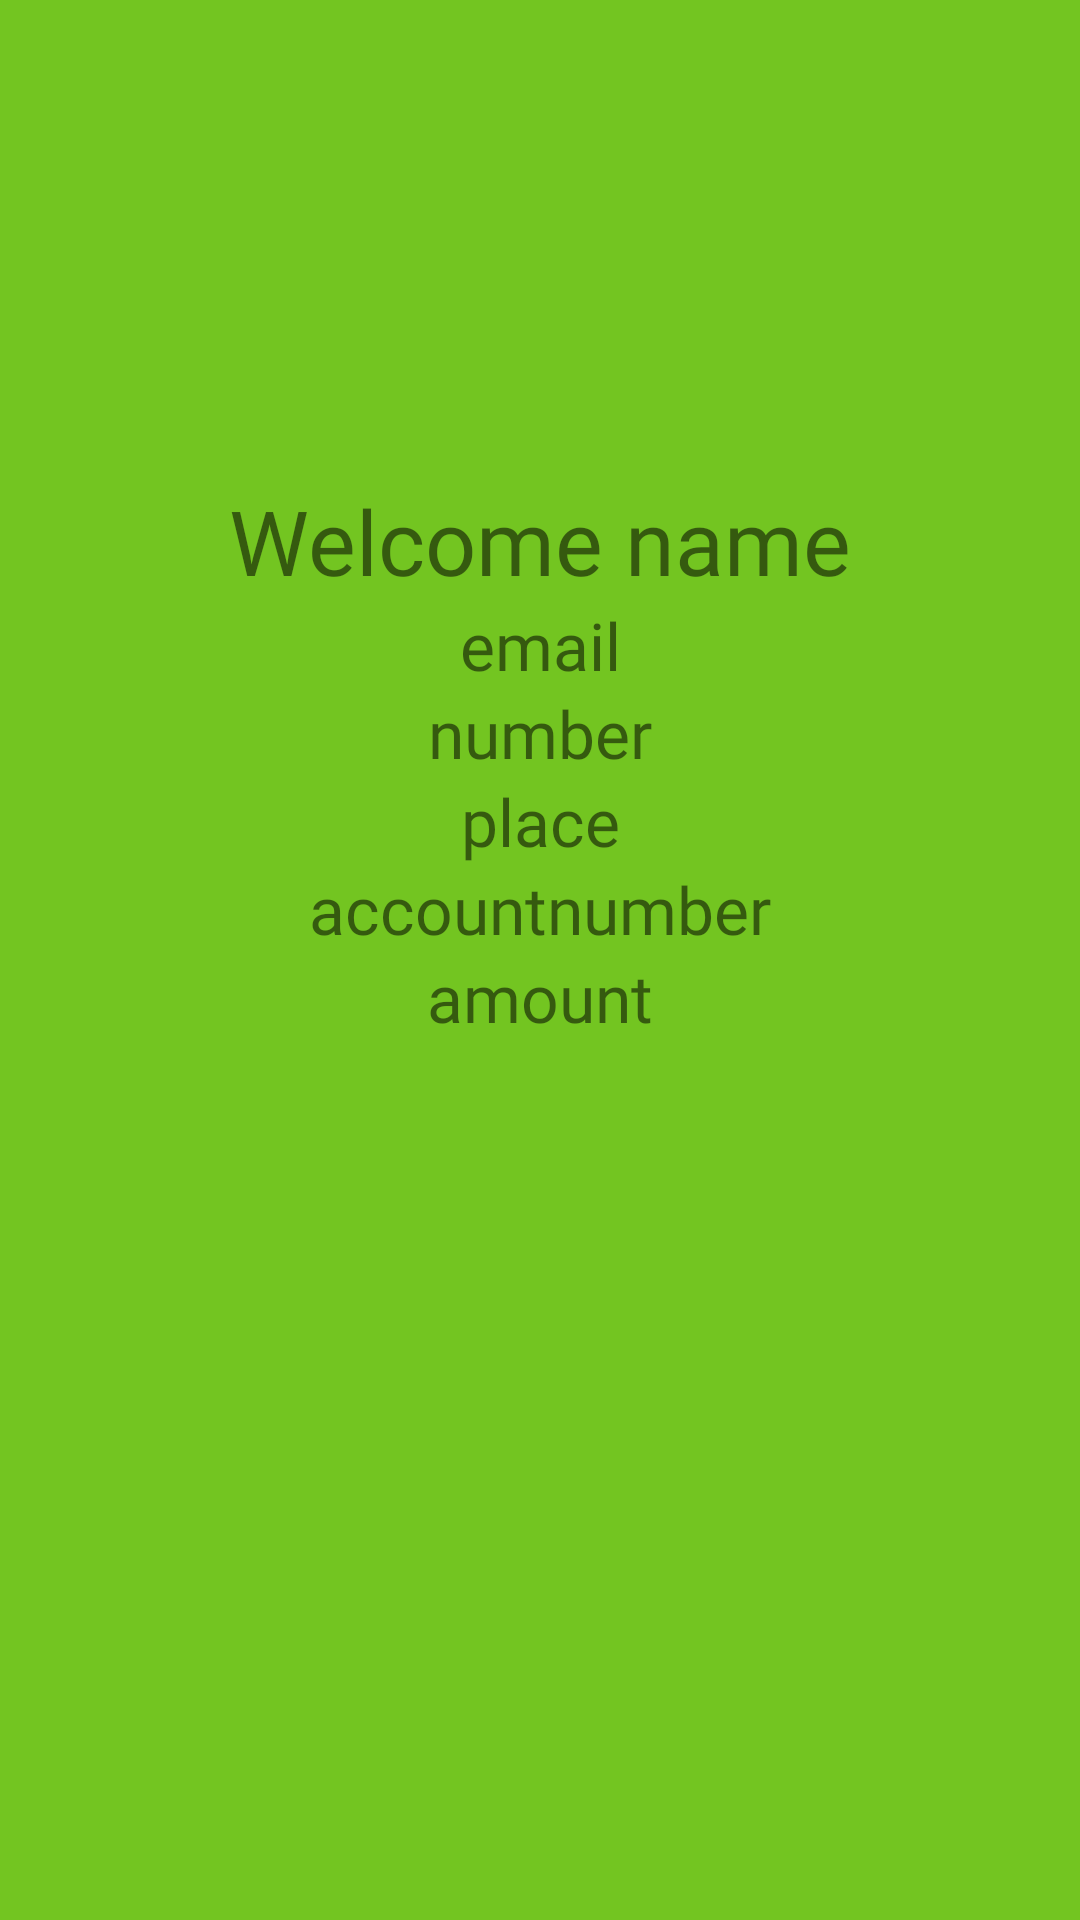

Android layout source for this screen:
<!-- AndroidManifest.xml: application theme Theme.BasicBankingApp -->
<!-- res/layout/userdetails.xml -->
<?xml version="1.0" encoding="utf-8"?>
<LinearLayout
    android:orientation="vertical"
    android:background="#73C521"
    xmlns:android="http://schemas.android.com/apk/res/android" android:layout_width="match_parent"
    android:layout_height="match_parent">
    <ImageView
        android:layout_width="150dp"
        android:layout_height="150dp"
        android:src="@drawable/user"
        android:layout_gravity="center"
        />
 <LinearLayout
     android:layout_width="match_parent"
     android:layout_height="wrap_content"
     android:layout_margin="10dp"
     android:layout_gravity="center"
     android:gravity="center"
     android:orientation="vertical">
    <LinearLayout
        android:layout_width="match_parent"
        android:layout_height="wrap_content"
        android:gravity="center_horizontal"
        android:orientation="horizontal">
        <TextView
            android:layout_width="wrap_content"
            android:layout_height="wrap_content"
            android:textSize="30sp"
            android:fontFamily="@font/oswald"
            android:text="Welcome " />
        <TextView
            android:id="@+id/name"
            android:layout_width="wrap_content"
            android:layout_height="wrap_content"
            android:fontFamily="@font/oswald"
            android:textSize="30sp"
            android:text="name" />
    </LinearLayout>


       <TextView
           android:layout_width="match_parent"
           android:layout_height="wrap_content"
           android:gravity="center"
           android:fontFamily="@font/oswald"
           android:id="@+id/email"
           android:text="email"
           android:textSize="22sp"
           />
       <TextView
           android:layout_width="match_parent"
           android:layout_height="wrap_content"
           android:gravity="center"
           android:fontFamily="@font/oswald"
           android:id="@+id/number"
           android:text="number"
           android:textSize="22sp"

           />
       <TextView
           android:layout_width="match_parent"
           android:layout_height="wrap_content"
           android:gravity="center"
           android:fontFamily="@font/oswald"
           android:id="@+id/place"
           android:text="place"
           android:textSize="22sp"

           />
       <TextView
           android:layout_width="match_parent"
           android:layout_height="wrap_content"
           android:gravity="center"
           android:fontFamily="@font/oswald"
           android:id="@+id/accountnumber"
           android:text="accountnumber"
           android:textSize="22sp"

           />
       <TextView
           android:layout_width="match_parent"
           android:layout_height="wrap_content"
           android:gravity="center"
           android:fontFamily="@font/oswald"
           android:id="@+id/amount"
           android:text="amount"
           android:textSize="22sp"

           />
 </LinearLayout>
</LinearLayout>
<!-- resources referenced by this layout -->
<resources>
  <style name="Theme.BasicBankingApp" parent="Theme.MaterialComponents.DayNight.DarkActionBar">
          
          <item name="colorPrimary">@color/purple_500</item>
          <item name="colorPrimaryVariant">@color/purple_700</item>
          <item name="colorOnPrimary">@color/white</item>
          
          <item name="colorSecondary">@color/teal_200</item>
          <item name="colorSecondaryVariant">@color/teal_700</item>
          <item name="colorOnSecondary">@color/black</item>
          
          <item name="android:statusBarColor" tools:targetApi="l">?attr/colorPrimaryVariant</item>
          
      </style>
  <!-- not gathered from this repository: default colours our renderer supplied (Android Studio template values) -->
  <color name="purple_500">#FF6200EE</color>
  <color name="purple_700">#FF3700B3</color>
  <color name="teal_200">#FF03DAC5</color>
  <color name="teal_700">#FF018786</color>
  <color name="black">#FF000000</color>
  <color name="white">#FFFFFFFF</color>
</resources>
